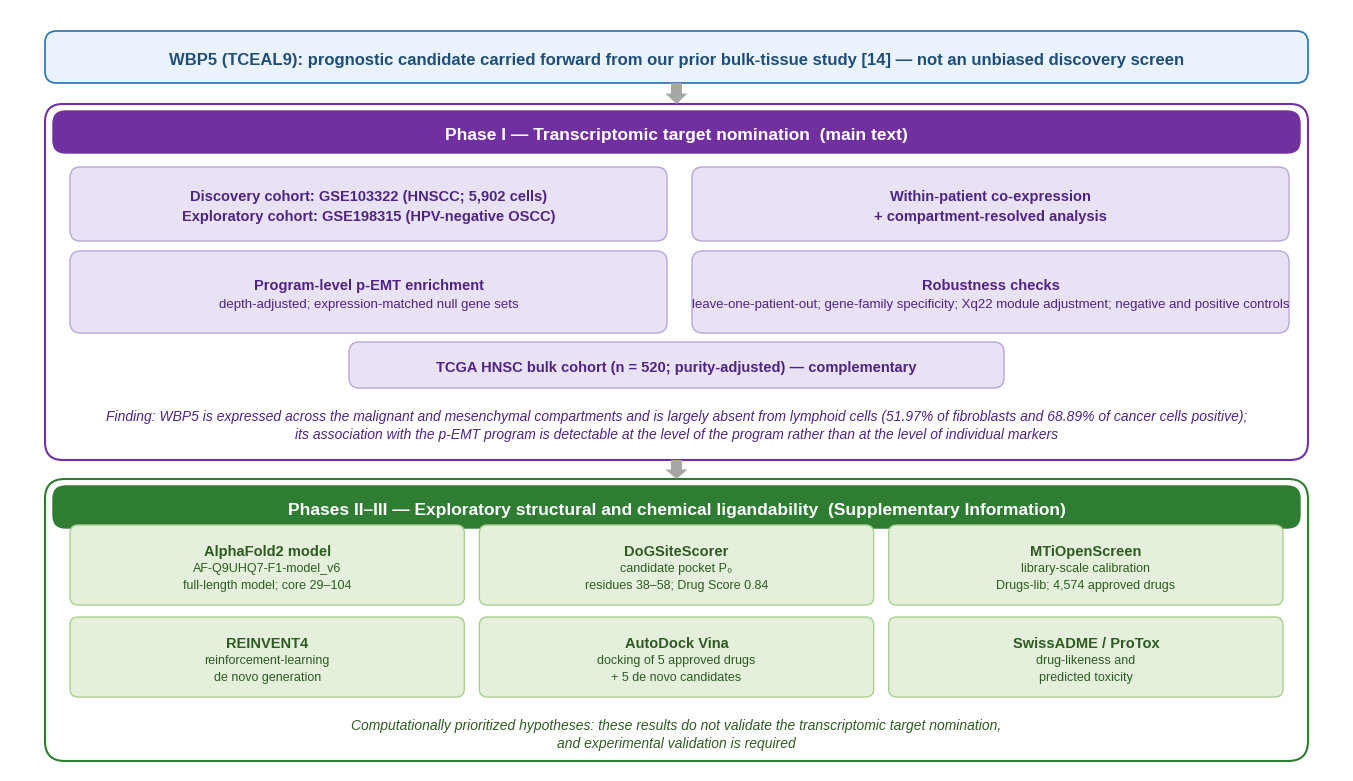

Python code for this plot:
#!/usr/bin/env python3
# -*- coding: utf-8 -*-
"""
make_fig1_vector.py — Figure 1 (Computational workflow), vector PDF
===================================================================
Draws Fig. 1 directly with matplotlib and writes a vector PDF.

Why this script exists
----------------------
The journal states that it cannot accept "figures prepared in PowerPoint or
Word formats that have been converted to other acceptable formats such as
PostScript or PDF".  The previous generator (`make_fig1.py`) built a .pptx
with python-pptx and converted it with `soffice --headless --convert-to pdf`,
so the resulting file carried Creator "Impress" / Producer "LibreOffice" and
fell under that prohibition.  This script reproduces the same figure without
going through a presentation format at any stage.

Nothing about the figure's content changes.  The geometry (a 13.333 x 7.62 in
page), the colours, the box positions, the font sizes and every string are
carried over unchanged from make_fig1.py, including the corrections of
2026-11-03:

  * "WBP5 is expressed across the malignant and mesenchymal compartments ...
    (51.97% of fibroblasts and 68.89% of cancer cells positive)"
  * "full-length model; core 29-104"
  * the citation [14]
  * "Drugs-lib; 4,574 approved drugs" and "5 approved drugs + 5 de novo
    candidates"
  * the six tool boxes as two rows of three

Typography: the .pptx asked for Calibri and LibreOffice substituted Carlito,
its metric-compatible equivalent, so Carlito is requested directly here and
the type sets identically.

The only visible difference from the Impress render is the loss of the soft
drop shadows LibreOffice added to the two arrows and the two italic notes.
Those were a rendering artefact of the conversion, not a design element.

Output: Figure_1_20261103_vector.pdf (+ .png preview at 300 dpi)
"""
import matplotlib
matplotlib.use("Agg")
import matplotlib.pyplot as plt
from matplotlib.patches import FancyBboxPatch, Rectangle, Polygon

matplotlib.rcParams["pdf.fonttype"] = 42        # embed TrueType, keep text live
matplotlib.rcParams["font.family"] = "sans-serif"
matplotlib.rcParams["font.sans-serif"] = ["Carlito", "Calibri", "Liberation Sans"]

PAGE_W, PAGE_H = 13.333, 7.62                   # inches, as in the .pptx
BASELINE_FIX = 0.15                             # see text(); fraction of size

BLUE_FILL, BLUE_LINE, BLUE_TEXT = "#EAF3FB", "#2E75B6", "#1F4E79"
PUR_HEAD, PUR_LINE, PUR_FILL, PUR_TEXT = "#7030A0", "#7030A0", "#E9E1F4", "#4E2583"
PUR_SUBLN = "#B9A5D9"
GRN_HEAD, GRN_LINE, GRN_FILL, GRN_TEXT = "#2E7D32", "#2E7D32", "#E4F0DC", "#2F5B22"
GRN_SUBLN = "#A9D08E"
WHITE = "#FFFFFF"
ARROW = "#A6A6A6"

fig = plt.figure(figsize=(PAGE_W, PAGE_H))
ax = fig.add_axes([0, 0, 1, 1])
ax.set_xlim(0, PAGE_W)
ax.set_ylim(0, PAGE_H)
ax.axis("off")


def _y(y_top, h):
    """PowerPoint measures y downward from the top; matplotlib upward."""
    return PAGE_H - y_top - h


def box(x, y, w, h, fill, line, lw=1.0, adj=None):
    """A .pptx roundRect: its corner radius is `adj` x the shorter side."""
    r = 0.0 if adj is None else adj * min(w, h)
    if r > 0:
        p = FancyBboxPatch((x + r, _y(y, h) + r), w - 2 * r, h - 2 * r,
                           boxstyle=f"round,pad={r},rounding_size={r}",
                           linewidth=lw if line else 0,
                           edgecolor=line if line else "none",
                           facecolor=fill if fill else "none",
                           mutation_aspect=1)
    else:
        p = Rectangle((x, _y(y, h)), w, h,
                      linewidth=lw if line else 0,
                      edgecolor=line if line else "none",
                      facecolor=fill if fill else "none")
    ax.add_patch(p)
    return p


def text(x, y, w, h, lines, size=10, color="#000000", bold=False, italic=False,
         space=0):
    """Centre a stack of lines in the box, as PowerPoint's MIDDLE anchor does.

    `lines` is a string, or a list of strings, or a list of
    (text, bold, italic, size) tuples.  `space` is the paragraph spacing in pt.
    """
    if isinstance(lines, str):
        lines = [lines]
    norm = []
    for ln in lines:
        norm.append((ln, bold, italic, size) if isinstance(ln, str) else ln)

    heights = [1.2 * sz / 72.0 for (_, _, _, sz) in norm]
    total = sum(heights) + (len(norm) - 1) * space / 72.0
    cx = x + w / 2.0
    top = _y(y, h) + h / 2.0 + total / 2.0          # top edge of the stack

    for (t, b, it, sz), lh in zip(norm, heights):
        # matplotlib centres a run on its glyph bounding box; PowerPoint
        # centres it on the line box (ascent to descent).  Measured against
        # the LibreOffice render, the two differ by a constant fraction of
        # the point size, so the line is dropped by that amount.
        ax.text(cx, top - lh / 2.0 - BASELINE_FIX * sz / 72.0, t,
                ha="center", va="center", fontsize=sz,
                fontweight="bold" if b else "normal",
                fontstyle="italic" if it else "normal",
                color=color)
        top -= lh + space / 72.0


def down_arrow(xc, y0, y1, w=0.22):
    """The .pptx downArrow at its default adjustments: half-width stem, half-
    height head."""
    h = y1 - y0
    yt, yb = _y(y0, 0), _y(y1, 0)                   # top and bottom, mpl coords
    ym = yt - h / 2.0
    sw = w / 2.0
    ax.add_patch(Rectangle((xc - sw / 2.0, ym), sw, h / 2.0,
                           facecolor=ARROW, edgecolor="none"))
    ax.add_patch(Polygon([(xc - w / 2.0, ym), (xc + w / 2.0, ym), (xc, yb)],
                         closed=True, facecolor=ARROW, edgecolor="none"))


L, W = 0.35, 12.63
cw, gap = 5.97, 0.25
cx1, cx2 = L + 0.25, L + 0.25 + cw + gap

# -- 1. the premise box across the top -----------------------------------
box(L, 0.22, W, 0.52, BLUE_FILL, BLUE_LINE, 1.25, adj=0.22)
text(L, 0.22, W, 0.52,
     "WBP5 (TCEAL9): prognostic candidate carried forward from our prior "
     "bulk-tissue study [14] — not an unbiased discovery screen",
     size=12, color=BLUE_TEXT, bold=True)

# -- 2. Phase I ----------------------------------------------------------
p1_y, p1_h = 0.95, 3.56
box(L, p1_y, W, p1_h, None, PUR_LINE, 1.5, adj=0.05)

box(L + 0.08, p1_y + 0.07, W - 0.16, 0.42, PUR_HEAD, PUR_HEAD, 1.0, adj=0.30)
text(L + 0.08, p1_y + 0.07, W - 0.16, 0.42,
     "Phase I — Transcriptomic target nomination  (main text)",
     size=12.5, color=WHITE, bold=True)

r1y, r1h = 1.58, 0.74
box(cx1, r1y, cw, r1h, PUR_FILL, PUR_SUBLN, 1.0, adj=0.14)
text(cx1, r1y, cw, r1h,
     [("Discovery cohort: GSE103322 (HNSCC; 5,902 cells)", True, False, 10.5),
      ("Exploratory cohort: GSE198315 (HPV-negative OSCC)", True, False, 10.5)],
     color=PUR_TEXT, space=2)

box(cx2, r1y, cw, r1h, PUR_FILL, PUR_SUBLN, 1.0, adj=0.14)
text(cx2, r1y, cw, r1h,
     [("Within-patient co-expression", True, False, 10.5),
      ("+ compartment-resolved analysis", True, False, 10.5)],
     color=PUR_TEXT, space=2)

r2y, r2h = 2.42, 0.82
box(cx1, r2y, cw, r2h, PUR_FILL, PUR_SUBLN, 1.0, adj=0.13)
text(cx1, r2y, cw, r2h,
     [("Program-level p-EMT enrichment", True, False, 10.5),
      ("depth-adjusted; expression-matched null gene sets", False, False, 9.5)],
     color=PUR_TEXT, space=2)

box(cx2, r2y, cw, r2h, PUR_FILL, PUR_SUBLN, 1.0, adj=0.13)
text(cx2, r2y, cw, r2h,
     [("Robustness checks", True, False, 10.5),
      ("leave-one-patient-out; gene-family specificity; Xq22 module "
       "adjustment; negative and positive controls", False, False, 9.5)],
     color=PUR_TEXT, space=2)

tw = 6.55
box(L + (W - tw) / 2, 3.33, tw, 0.46, PUR_FILL, PUR_SUBLN, 1.0, adj=0.22)
text(L + (W - tw) / 2, 3.33, tw, 0.46,
     "TCGA HNSC bulk cohort (n = 520; purity-adjusted) — complementary",
     size=10.5, color=PUR_TEXT, bold=True)

text(L + 0.25, 3.86, W - 0.50, 0.56,
     ["Finding: WBP5 is expressed across the malignant and mesenchymal "
      "compartments and is largely absent from lymphoid cells "
      "(51.97% of fibroblasts and 68.89% of cancer cells positive);",
      "its association with the p-EMT program is detectable at the level "
      "of the program rather than at the level of individual markers"],
     size=10, color=PUR_TEXT, italic=True, space=1)

# -- 3. Phases II-III ----------------------------------------------------
p2_y, p2_h = 4.70, 2.82
box(L, p2_y, W, p2_h, None, GRN_LINE, 1.5, adj=0.07)

box(L + 0.08, p2_y + 0.07, W - 0.16, 0.42, GRN_HEAD, GRN_HEAD, 1.0, adj=0.30)
text(L + 0.08, p2_y + 0.07, W - 0.16, 0.42,
     "Phases II–III — Exploratory structural and chemical ligandability  "
     "(Supplementary Information)",
     size=12.5, color=WHITE, bold=True)

boxes = [
    [("AlphaFold2 model", True, False, 10.5),
     ("AF-Q9UHQ7-F1-model_v6", False, False, 9.0),
     ("full-length model; core 29–104", False, False, 9.0)],
    [("DoGSiteScorer", True, False, 10.5),
     ("candidate pocket P₀", False, False, 9.0),
     ("residues 38–58; Drug Score 0.84", False, False, 9.0)],
    [("MTiOpenScreen", True, False, 10.5),
     ("library-scale calibration", False, False, 9.0),
     ("Drugs-lib; 4,574 approved drugs", False, False, 9.0)],
    [("REINVENT4", True, False, 10.5),
     ("reinforcement-learning", False, False, 9.0),
     ("de novo generation", False, False, 9.0)],
    [("AutoDock Vina", True, False, 10.5),
     ("docking of 5 approved drugs", False, False, 9.0),
     ("+ 5 de novo candidates", False, False, 9.0)],
    [("SwissADME / ProTox", True, False, 10.5),
     ("drug-likeness and", False, False, 9.0),
     ("predicted toxicity", False, False, 9.0)],
]
cols, g = 3, 0.15
bw = (W - 0.50 - g * (cols - 1)) / cols
bh, vg, by0 = 0.80, 0.12, 5.16
for i, lines in enumerate(boxes):
    r, c = divmod(i, cols)
    bx, byy = L + 0.25 + c * (bw + g), by0 + r * (bh + vg)
    box(bx, byy, bw, bh, GRN_FILL, GRN_SUBLN, 1.0, adj=0.10)
    text(bx, byy, bw, bh, lines, color=GRN_TEXT, space=1)

text(L + 0.25, 6.98, W - 0.50, 0.50,
     ["Computationally prioritized hypotheses: these results do not validate "
      "the transcriptomic target nomination,",
      "and experimental validation is required"],
     size=10, color=GRN_TEXT, italic=True, space=1)

# -- 4. the arrows between the phases ------------------------------------
for y0, y1 in ((0.74, 0.95), (4.51, 4.70)):
    down_arrow(L + W / 2, y0, y1)

fig.savefig("Figure_1_20261103_vector.pdf")
fig.savefig("Figure_1_20261103_vector.png", dpi=300)
print("saved Figure_1_20261103_vector.pdf / .png")
